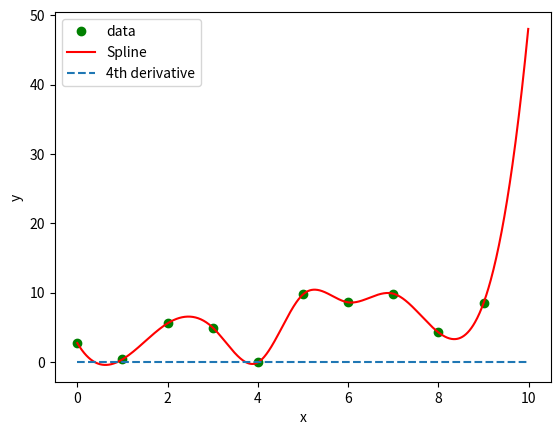

This chart was generated by the following Python code:
import matplotlib.pyplot as plt
from scipy.interpolate import CubicSpline

import numpy as np

# hodnoty na x-ové ose
x = np.arange(0, 10)

# generátor pseudonáhodných dat
rng = np.random.default_rng(seed=42)

# hodnoty na y-ové ose
y = x + 10 * rng.random((len(x))) - 5

# vykreslení bodů
plt.plot(x, y, "go", label="data")

# vytvoření spline
spline = CubicSpline(x, y)

x = np.arange(0, 10, 0.01)

# vykreslení křivky
plt.plot(x, spline(x), "r-", label="Spline")
plt.plot(x, spline(x, nu=4), '--', label='4th derivative')

# popis os a legenda
plt.xlabel("x")
plt.ylabel("y")
plt.legend()

# uložení grafu do rastrového obrázku
plt.savefig("cubic_spline_4.png")

# zobrazení grafu
plt.show()
